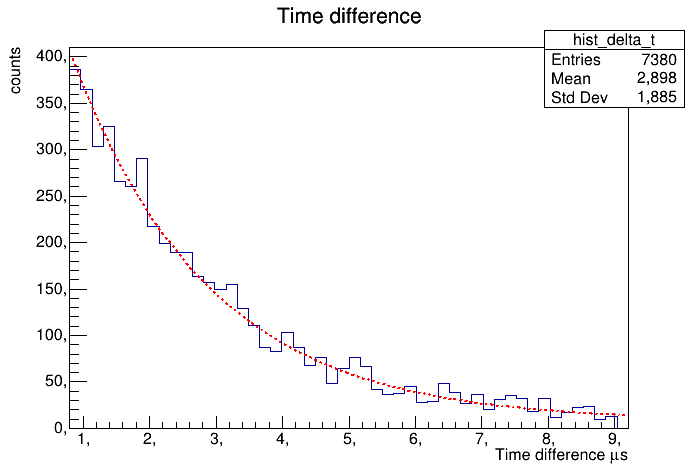

Values plotted in this chart, from the file beside it:
, parameter, value
0, constant, 6.82
1, A, 588.3
2, tau, 2.07
